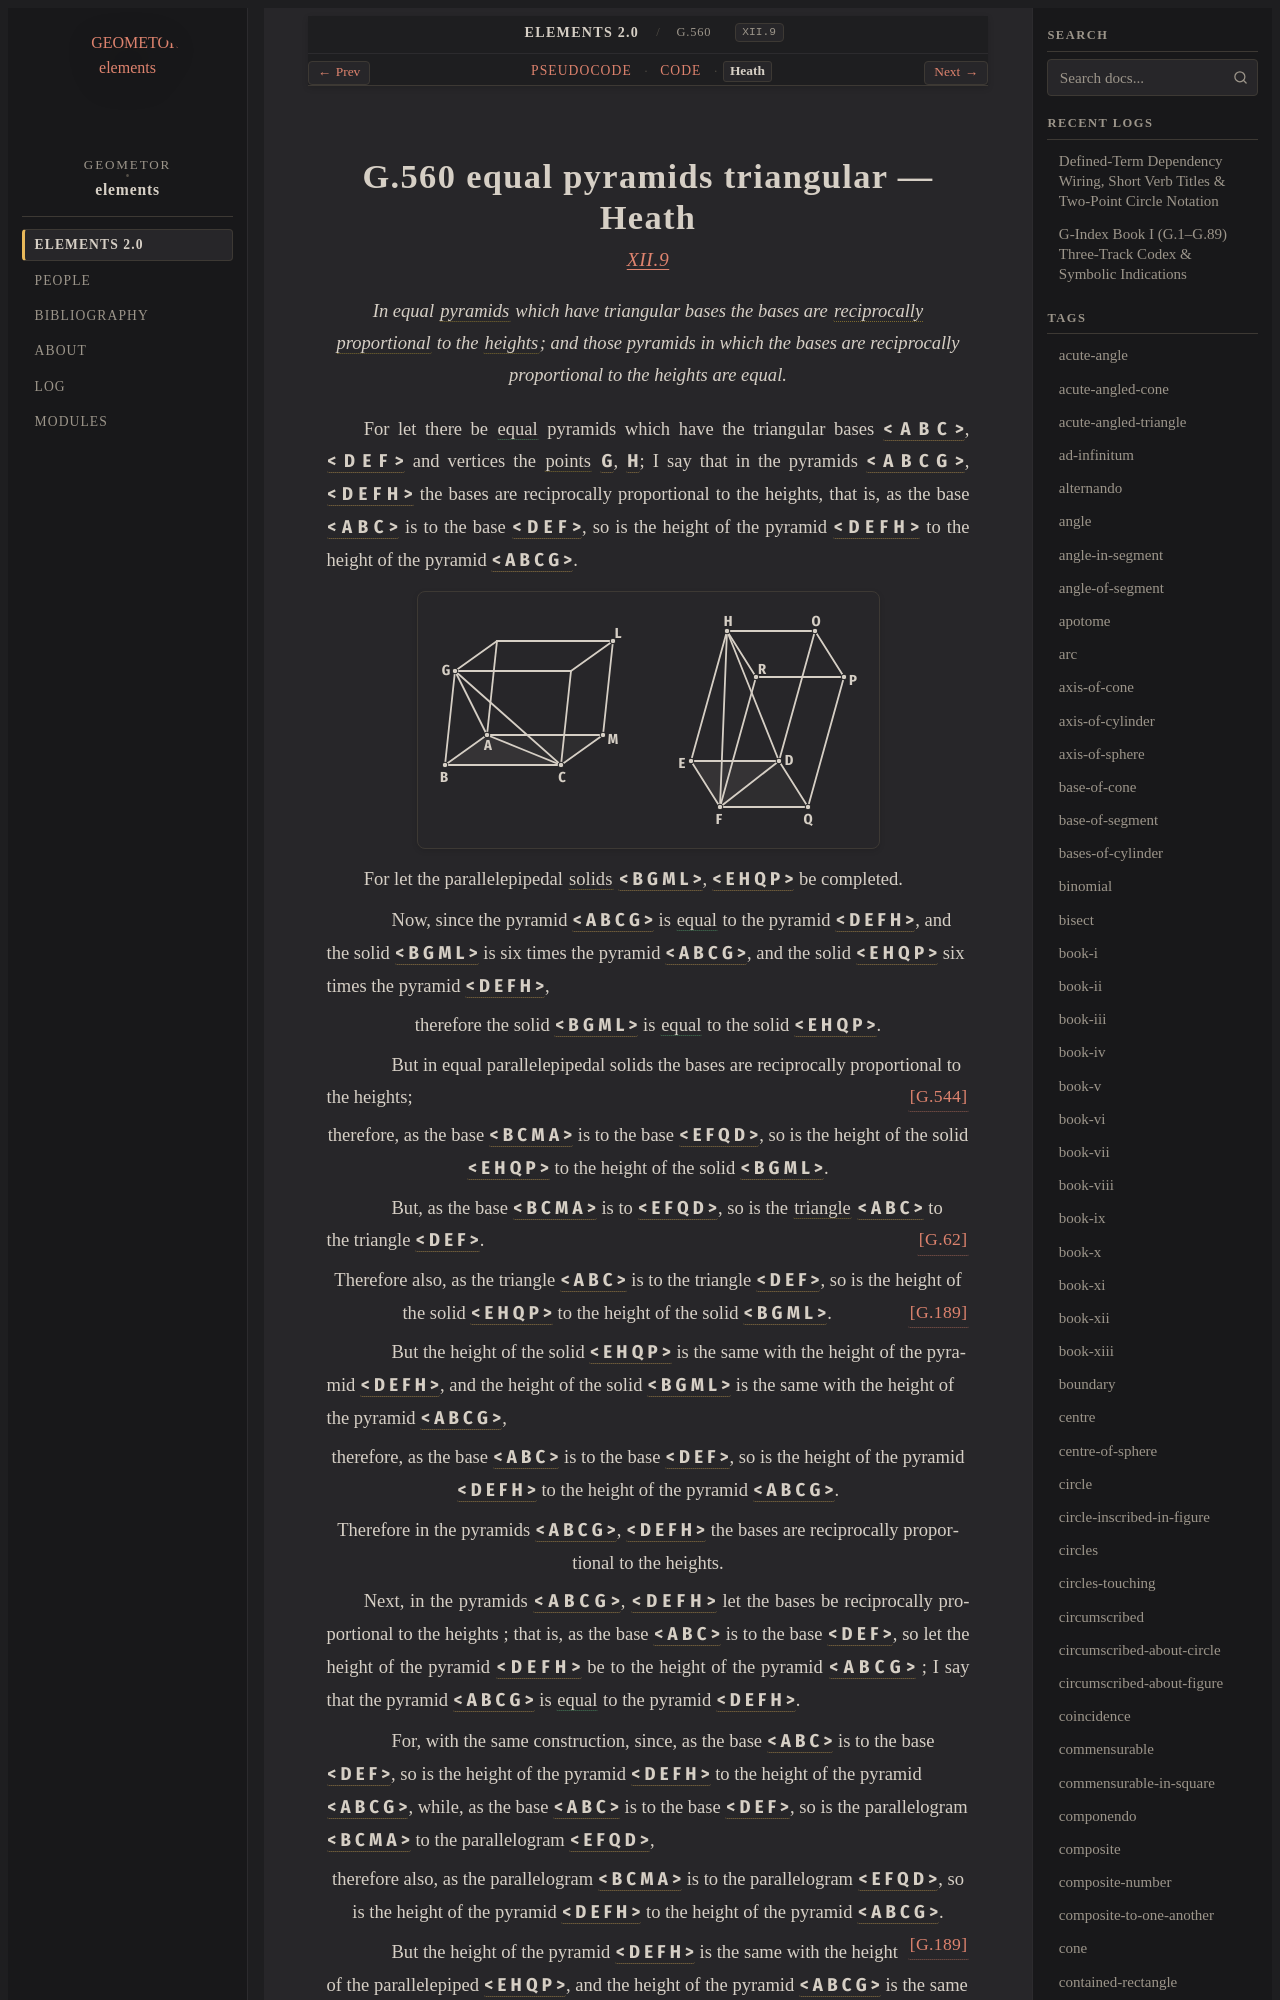

repository: geometor/elements · page: elements2/G.560/heath.html · generator: sphinx

:canonical_id: G.560
:original_id: XII.9
:title: G.560 equal pyramids triangular
:volume: III
:book: XII
:type: prop

G.560 equal pyramids triangular — Heath
=======================================

.. rubric:: `XII.9 <https://geometor.github.io/euclid/heath/volume_III/book_xii/propositions/09/>`_

.. enunciation::

   In equal :term:`pyramids <G.553>` which have triangular bases the bases are :term:`reciprocally proportional <G.224>` to the :term:`heights <G.209>`; and those pyramids in which the bases are reciprocally proportional to the heights are equal.

For let there be :eq:`equal <g1:< A B C G > = g1:< D E F H >>` pyramids which have the triangular bases :g:`< A B C > <g1:< A B C >>`, :g:`< D E F > <g1:< D E F >>` and vertices the :term:`points <G.1>` :g:`G <g1:G>`, :g:`H <g1:H>`; I say that in the pyramids :g:`< A B C G > <g1:< A B C G >>`, :g:`< D E F H > <g1:< D E F H >>` the bases are reciprocally proportional to the heights, that is, as the base :g:`< A B C > <g1:< A B C >>` is to the base :g:`< D E F > <g1:< D E F >>`, so is the height of the pyramid :g:`< D E F H > <g1:< D E F H >>` to the height of the pyramid :g:`< A B C G > <g1:< A B C G >>`.

.. picture:: g1.svg
   :alt: Book XII, Proposition 9

For let the parallelepipedal :term:`solids <G.529>` :g:`< B G M L > <g1:< B G M L >>`, :g:`< E H Q P > <g1:< E H Q P >>` be completed.

.. subclause::

   Now, since the pyramid :g:`< A B C G > <g1:< A B C G >>` is :eq:`equal <g1:< A B C G > = g1:< D E F H >>` to the pyramid :g:`< D E F H > <g1:< D E F H >>`, and the solid :g:`< B G M L > <g1:< B G M L >>` is six times the pyramid :g:`< A B C G > <g1:< A B C G >>`, and the solid :g:`< E H Q P > <g1:< E H Q P >>` six times the pyramid :g:`< D E F H > <g1:< D E F H >>`,

.. assertion::

   therefore the solid :g:`< B G M L > <g1:< B G M L >>` is :eq:`equal <g1:< B G M L > = g1:< E H Q P >>` to the solid :g:`< E H Q P > <g1:< E H Q P >>`.

.. subclause::

   But in equal parallelepipedal solids the bases are reciprocally proportional to the heights; :just:`[G.544] <G.544>`

.. assertion::

   therefore, as the base :g:`< B C M A > <g1:< B C M A >>` is to the base :g:`< E F Q D > <g1:< E F Q D >>`, so is the height of the solid :g:`< E H Q P > <g1:< E H Q P >>` to the height of the solid :g:`< B G M L > <g1:< B G M L >>`.

.. subclause::

   But, as the base :g:`< B C M A > <g1:< B C M A >>` is to :g:`< E F Q D > <g1:< E F Q D >>`, so is the :term:`triangle <G.12>` :g:`< A B C > <g1:< A B C >>` to the triangle :g:`< D E F > <g1:< D E F >>`. :just:`[G.62] <G.62>`

.. assertion::

   Therefore also, as the triangle :g:`< A B C > <g1:< A B C >>` is to the triangle :g:`< D E F > <g1:< D E F >>`, so is the height of the solid :g:`< E H Q P > <g1:< E H Q P >>` to the height of the solid :g:`< B G M L > <g1:< B G M L >>`. :just:`[G.189] <G.189>`

.. subclause::

   But the height of the solid :g:`< E H Q P > <g1:< E H Q P >>` is the same with the height of the pyramid :g:`< D E F H > <g1:< D E F H >>`, and the height of the solid :g:`< B G M L > <g1:< B G M L >>` is the same with the height of the pyramid :g:`< A B C G > <g1:< A B C G >>`,

.. assertion::

   therefore, as the base :g:`< A B C > <g1:< A B C >>` is to the base :g:`< D E F > <g1:< D E F >>`, so is the height of the pyramid :g:`< D E F H > <g1:< D E F H >>` to the height of the pyramid :g:`< A B C G > <g1:< A B C G >>`.

.. assertion::

   Therefore in the pyramids :g:`< A B C G > <g1:< A B C G >>`, :g:`< D E F H > <g1:< D E F H >>` the bases are reciprocally proportional to the heights.

Next, in the pyramids :g:`< A B C G > <g1:< A B C G >>`, :g:`< D E F H > <g1:< D E F H >>` let the bases be reciprocally proportional to the heights ; that is, as the base :g:`< A B C > <g1:< A B C >>` is to the base :g:`< D E F > <g1:< D E F >>`, so let the height of the pyramid :g:`< D E F H > <g1:< D E F H >>` be to the height of the pyramid :g:`< A B C G > <g1:< A B C G >>` ; I say that the pyramid :g:`< A B C G > <g1:< A B C G >>` is :eq:`equal <g1:< A B C G > = g1:< D E F H >>` to the pyramid :g:`< D E F H > <g1:< D E F H >>`.

.. subclause::

   For, with the same construction, since, as the base :g:`< A B C > <g1:< A B C >>` is to the base :g:`< D E F > <g1:< D E F >>`, so is the height of the pyramid :g:`< D E F H > <g1:< D E F H >>` to the height of the pyramid :g:`< A B C G > <g1:< A B C G >>`, while, as the base :g:`< A B C > <g1:< A B C >>` is to the base :g:`< D E F > <g1:< D E F >>`, so is the parallelogram :g:`< B C M A > <g1:< B C M A >>` to the parallelogram :g:`< E F Q D > <g1:< E F Q D >>`,

.. assertion::
